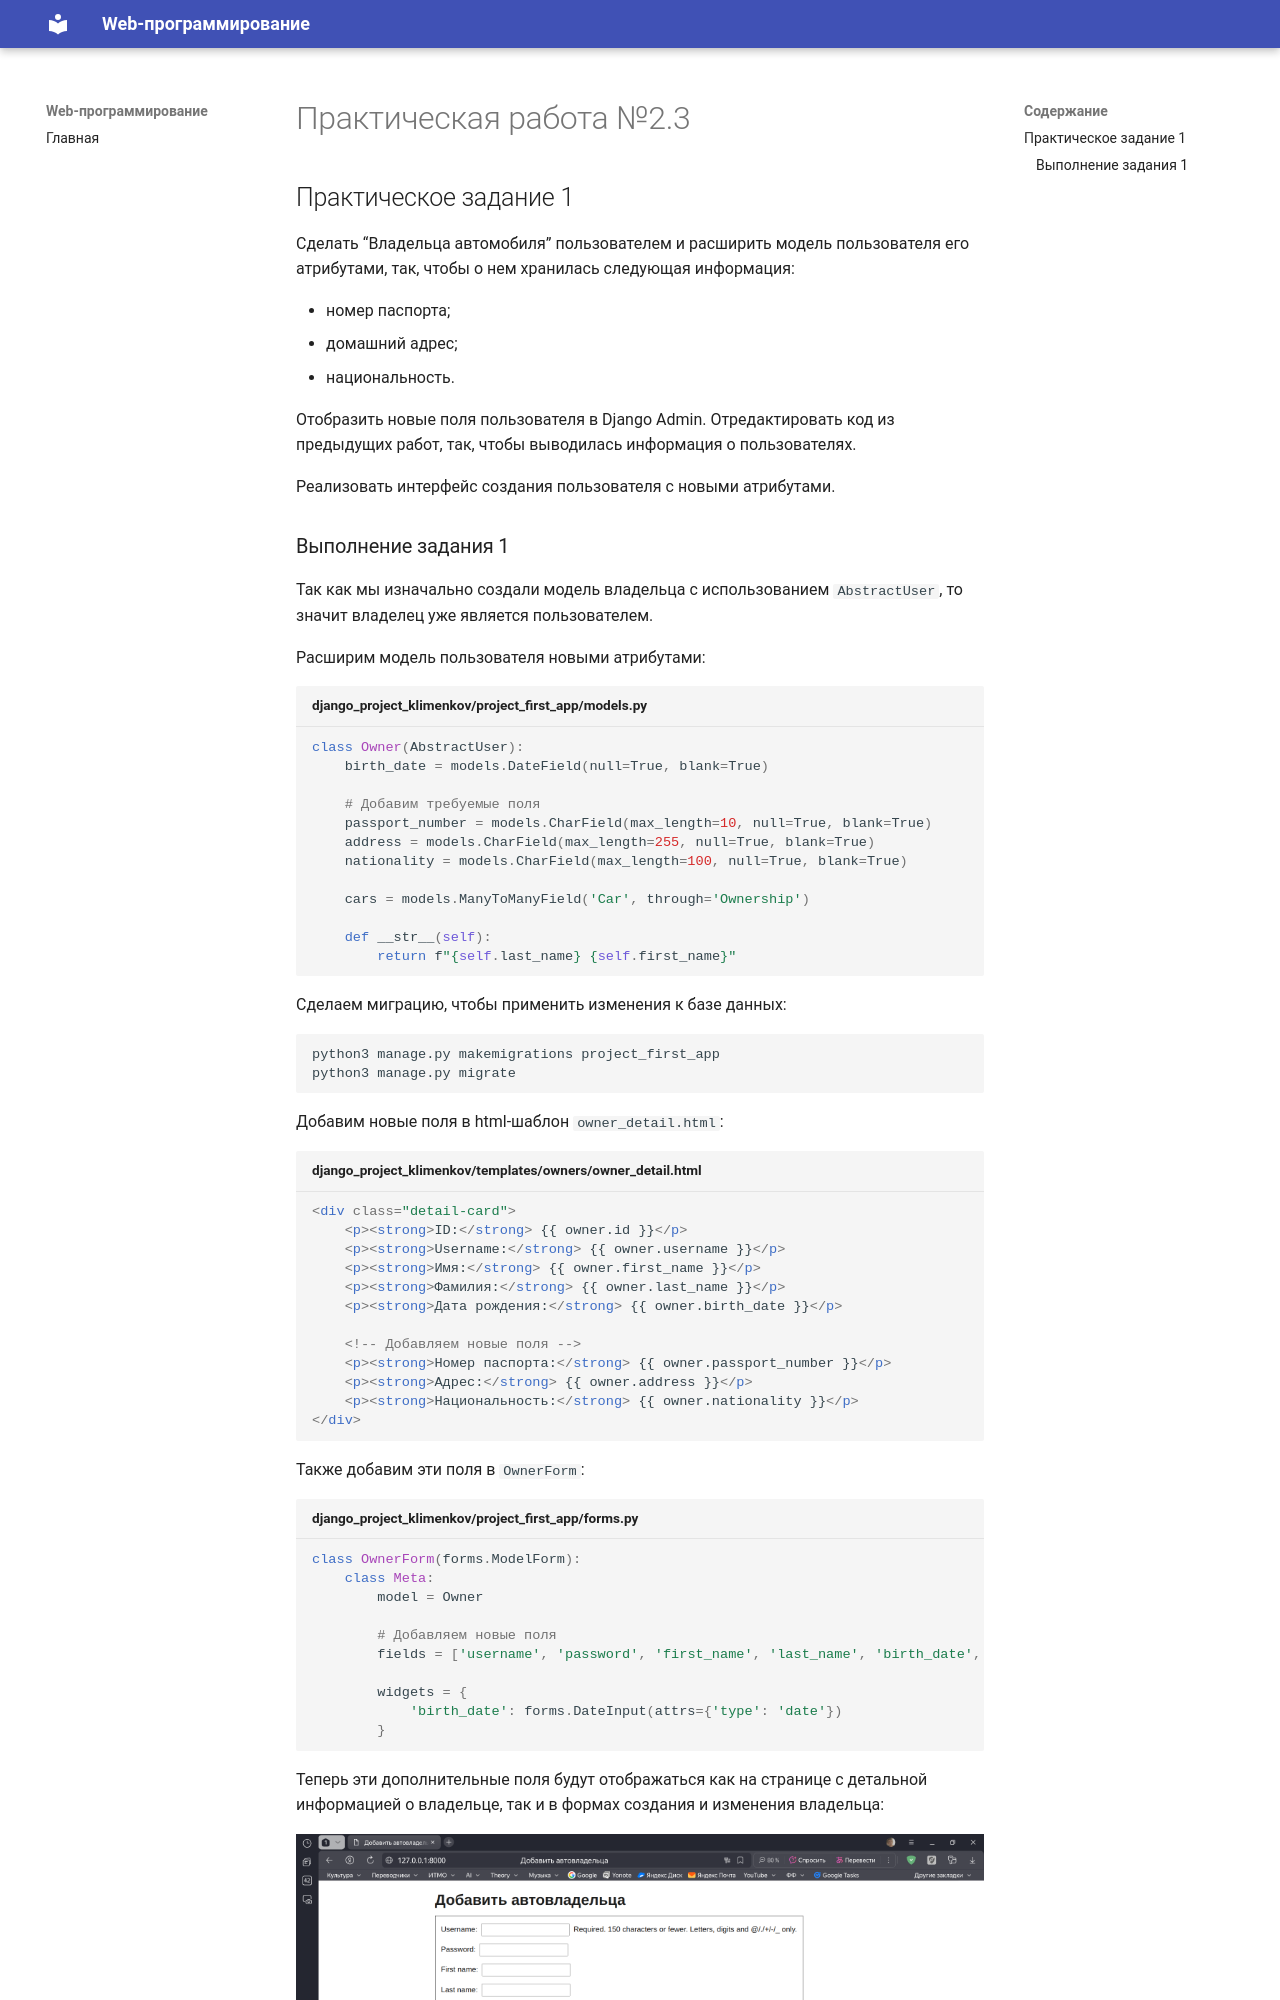

repository: KlimVladMaks/TonikX-ITMO_ICT_WebDevelopment_2025-2026 · page: semester_1/lab_2/pw_3/index.html · generator: mkdocs

# Практическая работа №2.3

## Практическое задание 1

Сделать “Владельца автомобиля” пользователем и расширить модель пользователя его атрибутами, так, чтобы о нем хранилась следующая информация:

- номер паспорта;
- домашний адрес;
- национальность.

Отобразить новые поля пользователя в Django Admin. Отредактировать код из предыдущих работ, так, чтобы выводилась информация о пользователях.

Реализовать интерфейс создания пользователя с новыми атрибутами.
